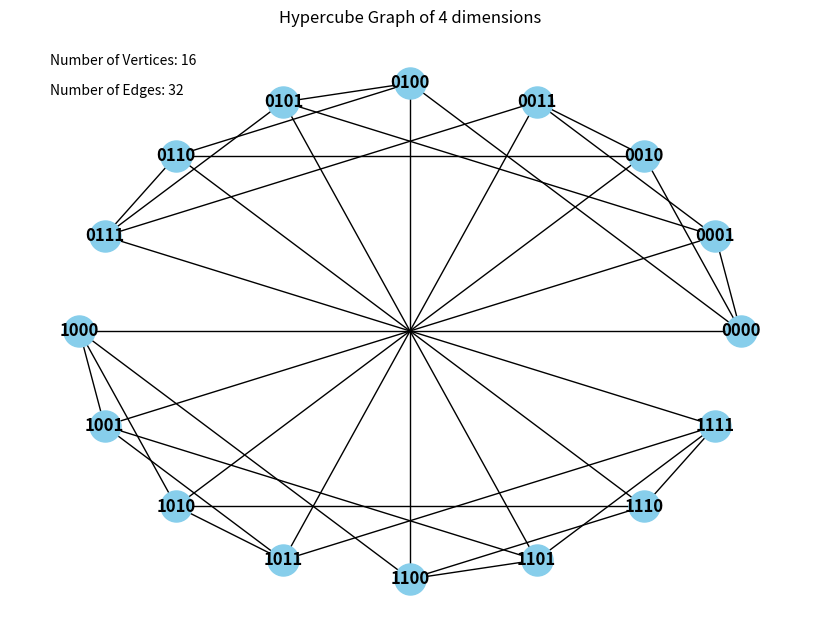

Reproduce this figure in Python.
import matplotlib.pyplot as plt
import networkx as nx


def get_adjacency_list_hypercube(n):
    all_nodes = get_all_nodes(n)
    all_nodes_adjacencies = {node: [] for node in all_nodes}

    for node_index, node in enumerate(all_nodes):
        for next_node_index in range(node_index + 1, len(all_nodes)):
            if get_node_binary_difference(node, all_nodes[next_node_index]) == 1:
                all_nodes_adjacencies[node].append(all_nodes[next_node_index])
                all_nodes_adjacencies[all_nodes[next_node_index]].append(node)

    return all_nodes_adjacencies


def get_all_nodes(cube_dimension):
    if cube_dimension == 0:
        raise ValueError('The dimension of the hypercube must be greater than 0')
    nodes = ['']
    for i in range(cube_dimension):
        nodes = ['0' + s for s in nodes] + ['1' + s for s in nodes]
    return nodes


def get_node_binary_difference(s1, s2):
    return sum(c1 != c2 for c1, c2 in zip(s1, s2))


def plot_hypercube_graph(n, adjacency):
    G = nx.Graph(adjacency)
    pos = nx.circular_layout(G)
    plt.figure(figsize=(8, 6))  # Adjust figure size

    nx.draw(G, pos, with_labels=True, node_size=500, node_color='skyblue', font_weight='bold')

    # Number of vertices and edges
    num_vertices = 2 ** n
    num_edges = n * (2 ** (n - 1))

    plt.text(0.05, 0.95, f"Number of Vertices: {num_vertices}", ha='left', va='center', fontsize=10,
             transform=plt.gca().transAxes)
    plt.text(0.05, 0.90, f"Number of Edges: {num_edges}", ha='left', va='center', fontsize=10,
             transform=plt.gca().transAxes)

    plt.title(f'Hypercube Graph of {n} dimensions')
    plt.show()


cube_dimension = 4
adjacency_list = get_adjacency_list_hypercube(cube_dimension)
print(adjacency_list)
plot_hypercube_graph(cube_dimension, adjacency_list)
